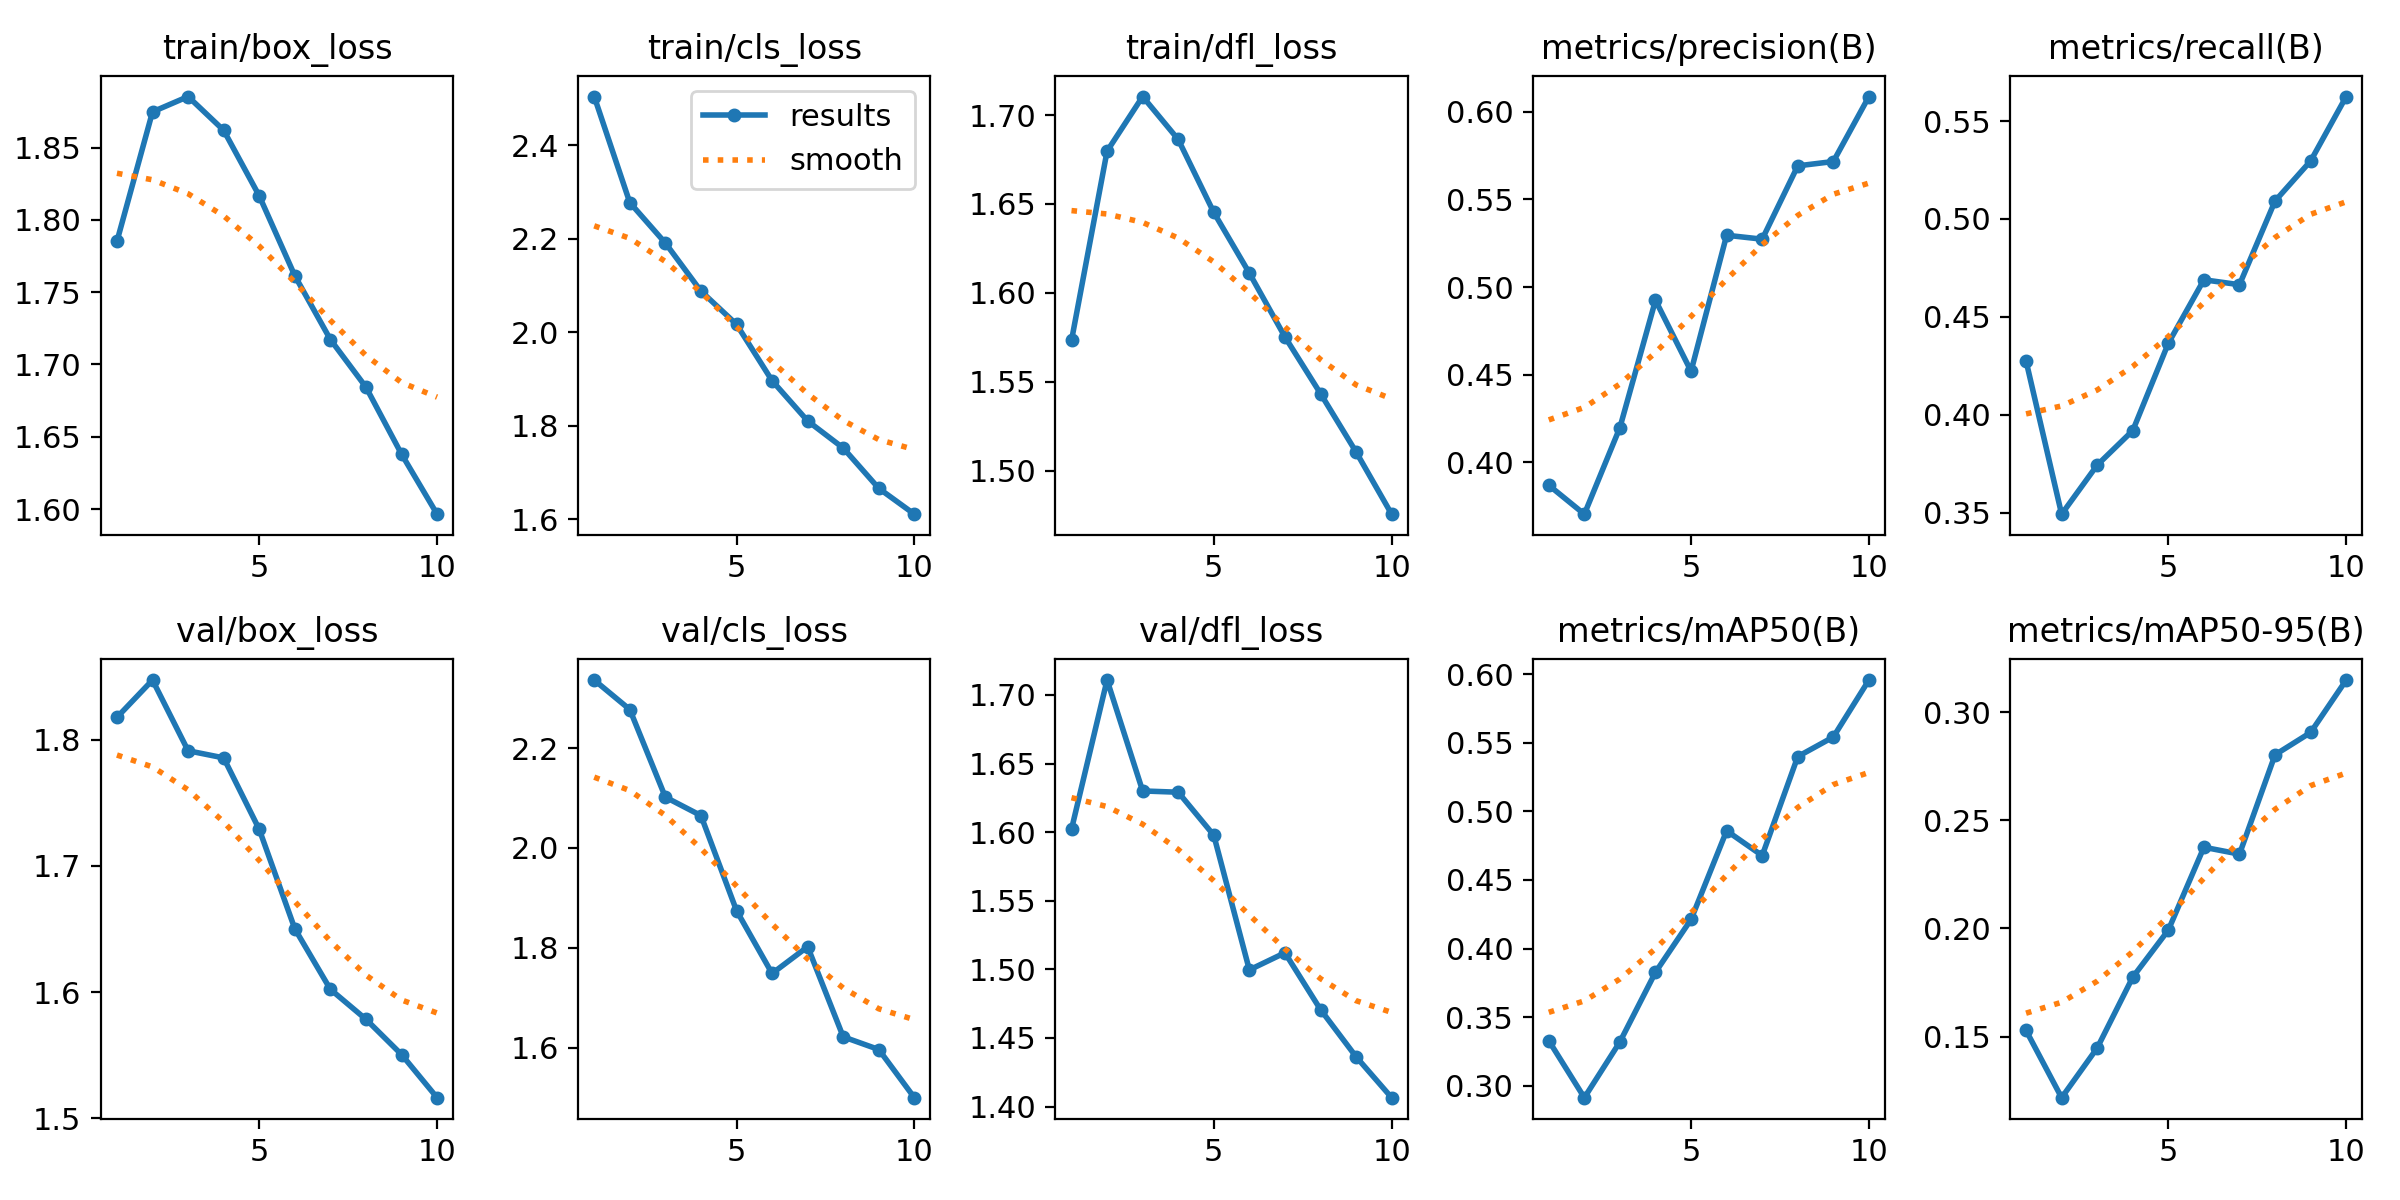

Data behind this chart, as committed beside it:
epoch, time, train/box_loss, train/cls_loss, train/dfl_loss, metrics/precision(B), metrics/recall(B), metrics/mAP50(B), metrics/mAP50-95(B), val/box_loss, val/cls_loss, val/dfl_loss, lr/pg0, lr/pg1, lr/pg2
1, 802.2, 1.785, 2.504, 1.573, 0.387, 0.4275, 0.3328, 0.1529, 1.818, 2.336, 1.602, 0.0005534, 0.0005534, 0.0005534
2, 1591, 1.875, 2.277, 1.68, 0.3705, 0.3492, 0.2912, 0.1218, 1.847, 2.277, 1.711, 0.0009993, 0.0009993, 0.0009993
3, 2386, 1.885, 2.191, 1.71, 0.4199, 0.3743, 0.3319, 0.1448, 1.791, 2.102, 1.63, 0.001335, 0.001335, 0.001335
4, 3187, 1.862, 2.088, 1.686, 0.4924, 0.3919, 0.3827, 0.1775, 1.786, 2.065, 1.629, 0.001172, 0.001172, 0.001172
5, 3990, 1.817, 2.017, 1.645, 0.452, 0.4365, 0.4212, 0.1993, 1.729, 1.875, 1.598, 0.001007, 0.001007, 0.001007
6, 4786, 1.761, 1.897, 1.611, 0.5295, 0.4689, 0.4859, 0.2376, 1.65, 1.749, 1.5, 0.0008418, 0.0008418, 0.0008418
7, 5585, 1.717, 1.81, 1.575, 0.5273, 0.4664, 0.4677, 0.2344, 1.602, 1.802, 1.512, 0.0006768, 0.0006768, 0.0006768
8, 6380, 1.684, 1.753, 1.543, 0.5691, 0.5092, 0.54, 0.2803, 1.578, 1.622, 1.471, 0.0005118, 0.0005118, 0.0005118
9, 7177, 1.638, 1.666, 1.51, 0.5716, 0.5296, 0.5542, 0.2906, 1.551, 1.596, 1.436, 0.0003467, 0.0003467, 0.0003467
10, 7975, 1.596, 1.611, 1.475, 0.6086, 0.5625, 0.5957, 0.3148, 1.516, 1.5, 1.406, 0.0001817, 0.0001817, 0.0001817
